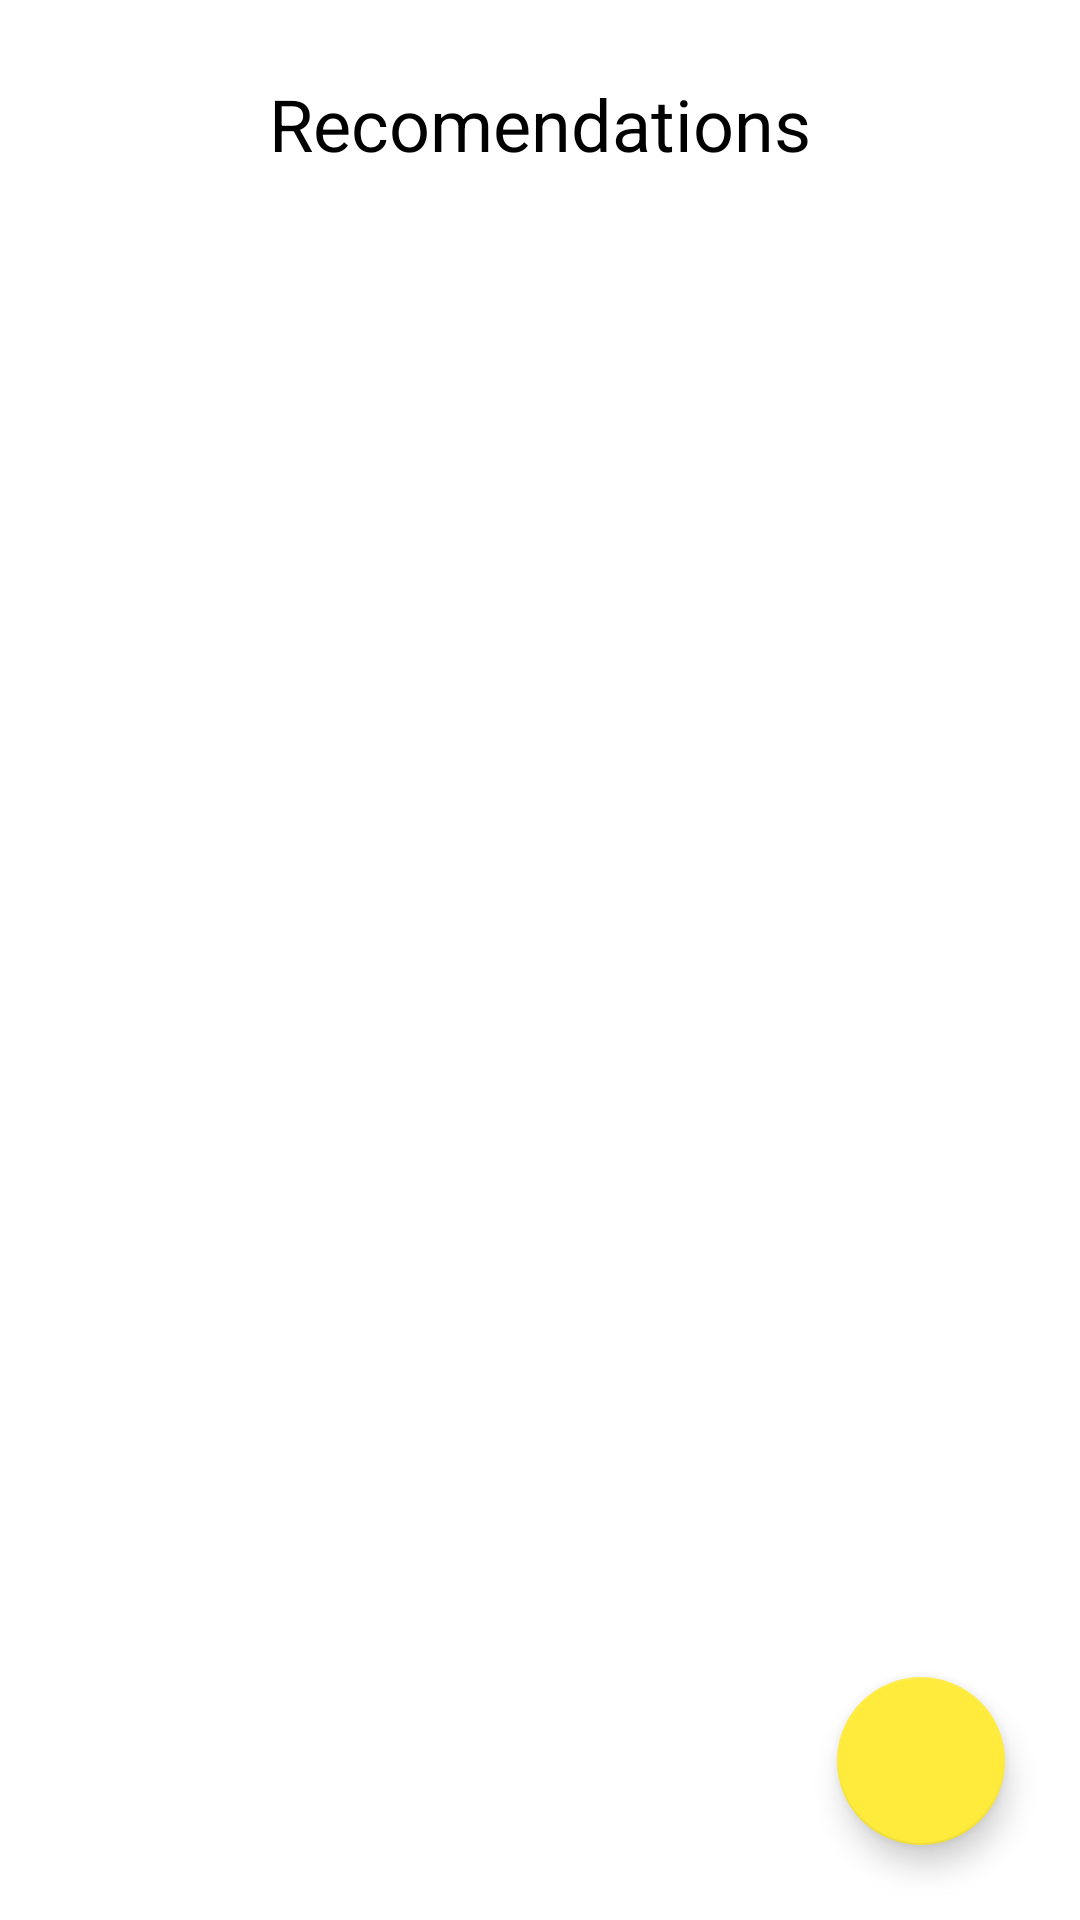

Write the Android layout XML for this screen, with the resource values it uses.
<!-- AndroidManifest.xml: application theme Theme -->
<!-- res/layout/fragment_home.xml -->
<?xml version="1.0" encoding="utf-8"?>
<RelativeLayout xmlns:android="http://schemas.android.com/apk/res/android"
    xmlns:tools="http://schemas.android.com/tools"
    android:layout_width="match_parent"
    android:layout_height="match_parent"
    tools:context=".Fragments.HomeFragment">

    
    <TextView
        android:layout_margin="25dp"
        android:layout_width="match_parent"
        android:gravity="center"
        android:layout_centerHorizontal="true"
        android:textSize="24dp"
        android:id="@+id/top"
        android:textColor="@color/black"
        android:layout_height="wrap_content"
        android:text="Recomendations" />

   <androidx.recyclerview.widget.RecyclerView
       android:layout_width="match_parent"
       android:layout_below="@+id/top"
       android:id="@+id/recycler"
       android:layout_height="match_parent"/>



    <com.google.android.material.floatingactionbutton.FloatingActionButton
        android:layout_width="wrap_content"
        android:src="@drawable/baseline_search_24"
        android:layout_alignParentBottom="true"
        android:id="@+id/floatBTN"
        android:layout_margin="25dp"
        android:layout_alignParentEnd="true"
        android:layout_height="wrap_content"/>
</RelativeLayout>
<!-- resources referenced by this layout -->
<resources>
  <color name="black">#FF000000</color>
  <style name="Theme" parent="Theme.MaterialComponents.DayNight.NoActionBar">
          
          <item name="colorPrimary">@color/purple_500</item>
          <item name="colorPrimaryVariant">@color/purple_700</item>
          <item name="colorOnPrimary">@color/white</item>
          
          <item name="colorSecondary">@color/teal_200</item>
          <item name="colorSecondaryVariant">@color/teal_700</item>
          <item name="colorOnSecondary">@color/black</item>
          
          <item name="android:statusBarColor">?attr/colorPrimaryVariant</item>
          
      </style>
  <color name="purple_500">#F44336</color>
  <color name="purple_700">#E91E63</color>
  <color name="white">#FFFFFFFF</color>
  <color name="teal_200">#FFEB3B</color>
  <color name="teal_700">#FFEB3B</color>
</resources>
